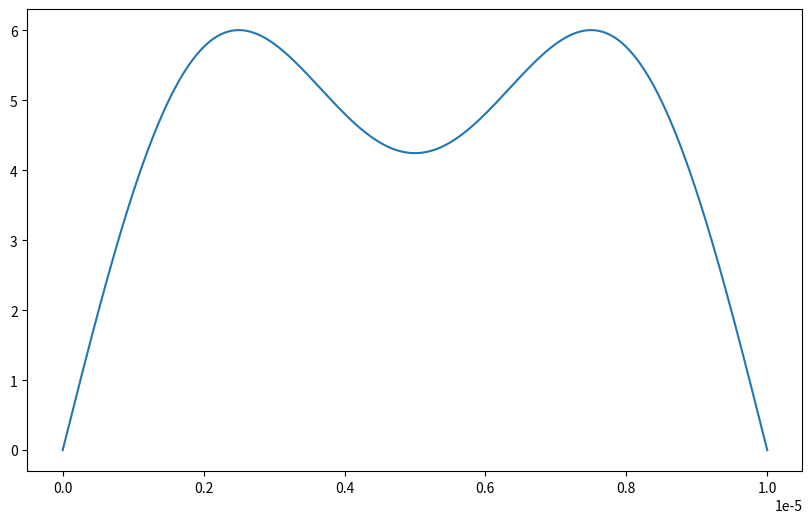

Write Python code to recreate this figure.
import numpy as np
import matplotlib.pyplot as plt


class SignalProducer:
    """
    A class to represent a signal producer.
    """

    def __init__(self, V, T):
        """
        Initializes the SignalProducer object with the given voltage level V and period T.

        Args:
            V (float): The voltage level representing 1 and -V representing 0.
            T (float): The period of the alternating bit string.
        """
        self.V = V
        self.T = T

    def generate_perfect_signal(self, x):
        """
        Evaluates the alternating bit string for the given input values x.

        Args:
            x (numpy.ndarray): Input values for which the alternating bit string is evaluated.

        Returns:
            numpy.ndarray: The alternating bit string values corresponding to the input values x.
        """
        return self.generate_limited_frequency_signal(freq_num=1000, x=x)

    def generate_limited_frequency_signal(self, freq_num: int, x):
        return self.V * (4 / np.pi) * sum([(1/(2 * i + 1)) * np.sin(2 * np.pi * x * (2 * i + 1) / self.T) for i in range(freq_num)])


if __name__ == '__main__':
    x_range = np.linspace(0, 1e-5, 1000)
    signal_producer = SignalProducer(5, 2/1e5)
    limited_frequency_signal = signal_producer.generate_limited_frequency_signal(2, x_range)
    _, ax = plt.subplots(figsize=(10, 6))
    ax.plot(x_range, limited_frequency_signal, label="Filtered Signal")
    plt.show()
